Labelled photos from "Surface_Bridge_crack_detection", an image-classification folder in Aman-Kr-Gupta/Surface_Bridge_crack_detection. The possible labels are: negative, positive.

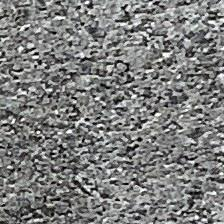
Label: negative

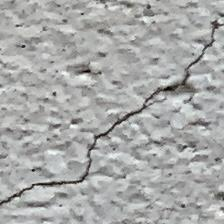
Label: positive

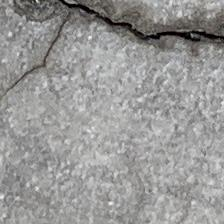
Label: positive

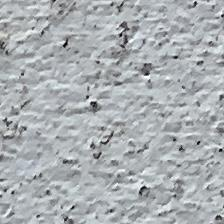
Label: negative

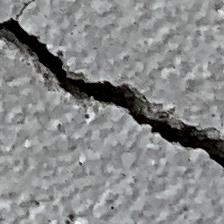
Label: positive

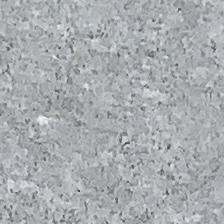
Label: negative
